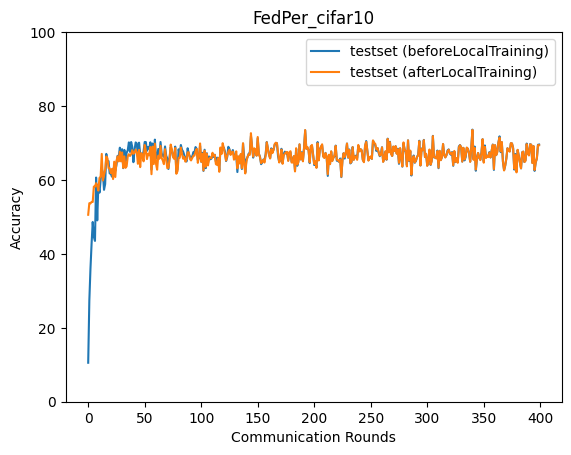

Data behind this chart, as committed beside it:
epoch, accuracy_test_before, accuracy_test_after
0, 10.55, 50.58
1, 27.31, 53.72
2, 35.97, 53.65
3, 42.75, 54.06
4, 48.63, 54.04
5, 44.61, 58.22
6, 43.51, 58.18
7, 60.66, 59.13
8, 49.07, 58.36
9, 58.76, 57.12
10, 56.57, 60.56
11, 60.06, 60.88
12, 63.14, 67.05
13, 61.86, 59.86
14, 57.33, 61.27
15, 58.88, 62.67
16, 67.05, 66.37
17, 65.16, 65.89
18, 65.1, 63.22
19, 61.78, 63.12
20, 61.72, 61.86
21, 60.9, 62.98
22, 63.08, 60.25
23, 63, 64.94
24, 62.46, 60.8
25, 64.08, 65.14
26, 66.53, 66.37
27, 66.22, 65.01
28, 68.73, 67.66
29, 67.13, 65.03
30, 68.32, 67.45
31, 63.19, 63.27
32, 68.13, 66.39
33, 65.03, 63.27
34, 67.35, 63.69
35, 68.05, 66.38
36, 70.16, 66.97
37, 67.59, 66.5
38, 70.27, 66.96
39, 68.96, 68.05
40, 64.81, 67.08
41, 68.07, 67.39
42, 70.16, 68.18
43, 69.89, 67.49
44, 66.28, 64.37
45, 70.09, 68.14
46, 67.05, 63.48
47, 66.37, 67.26
48, 66.6, 66.6
49, 67.73, 65.04
50, 70.28, 69.45
51, 70.26, 67.91
52, 67.89, 65.65
53, 68.89, 67.11
54, 68.43, 66.67
55, 70.2, 68.9
56, 62.8, 61.56
57, 69.85, 69.02
58, 64.78, 64.3
59, 70.91, 69.82
... 340 more rows
